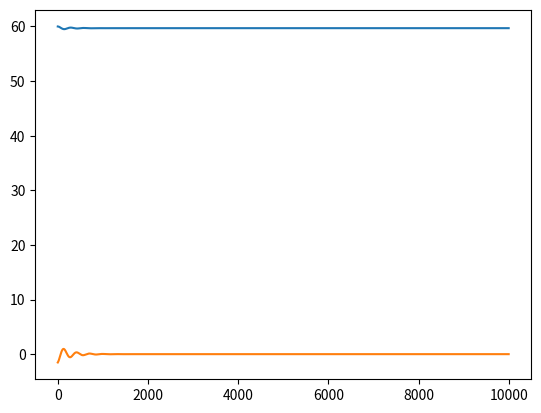

Reproduce this figure in Python.
import math
from scipy import constants
import matplotlib.pyplot as plt

'''
Simulates a torsion spring and plots its torque and deflection after a given impulse.
'''
class Spring:
    def __init__(self, k, l=0.17, m=6.0):
        self.k = k
        self.l = l
        self.m = m
        self.alphaplt = []
        self.forceplt = []

    def impulse(self, vt, at_angle, stept):
        time = 0
        alpha = at_angle
        i = self.m * self.l
        vk = 2 * math.cos(90-alpha) * vt * self.l
        while time <= 100:
            tm = 0.5 * self.m * constants.g * self.l * math.sin(alpha)
            tf = self.k * vk
            tg = tm - tf
            vk = vk + tg / i * stept
            alpha = alpha + vk * stept
            time += stept
            self.alphaplt.append(alpha)
            self.forceplt.append(tg)

        plt.plot(self.alphaplt)
        plt.show()
        plt.plot(self.forceplt)
        plt.show()


if __name__ == "__main__":
    s = Spring(0.75)
    s.impulse(0, 60, 0.01)
